76-way image classification set "dataset" from GitHub (eddie772tw/R6Assist); label vocabulary: Ace, Alibi, Amaru, Aruni, Ash, Azami, Bandit, Blackbeard, Blitz, Brava, Buck, capitão, Castle, Caveira, Clash, Deimos, Denari, Doc, Dokkaebi, Echo, Ela, Fenrir, Finka, Flores, Frost, Fuze, Glaz, Goyo, Gridlock, Grim, Hibana, Iana, Jackal, jäger, Kaid, Kali, Kapkan, Lesion, Lion, Maestro, Maverick, Melusi, Mira, Montagne, Mozzie, Mute, Nomad, Oryx, Osa, Pulse, Ram, Rauora, Recruit attacker, Recruit defender, Rook, Sens, Sentry, skopós, Sledge, Smoke, Solis, Striker, Tachanka, Thatcher, Thermite, Thorn, Thunderbird, Tubarao, Twitch, Valkyrie, Vigil, Wamai, Warden, Ying, Zero, Zofia.

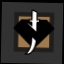
Label: Kaid

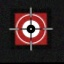
Label: Glaz

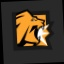
Label: Lion

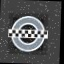
Label: Clash

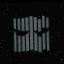
Label: Vigil

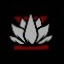
Label: Aruni
